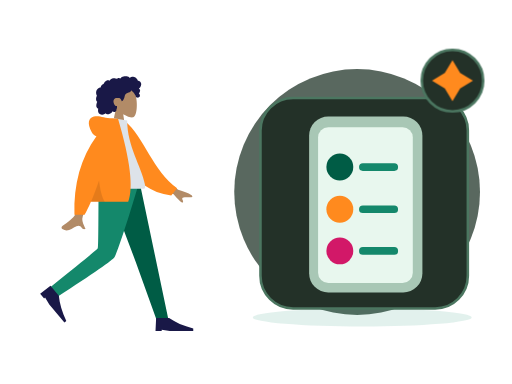
t = 0.00 s
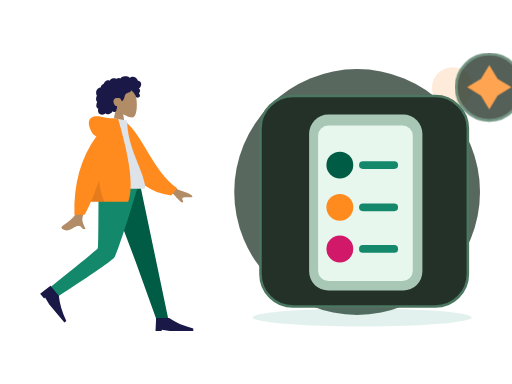
t = 0.70 s
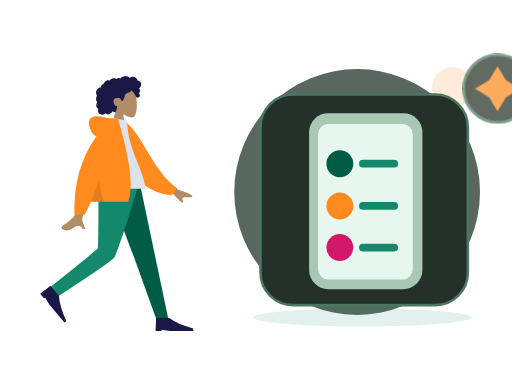
t = 1.05 s
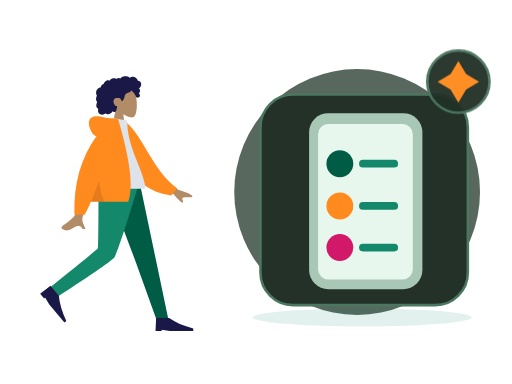
t = 1.75 s
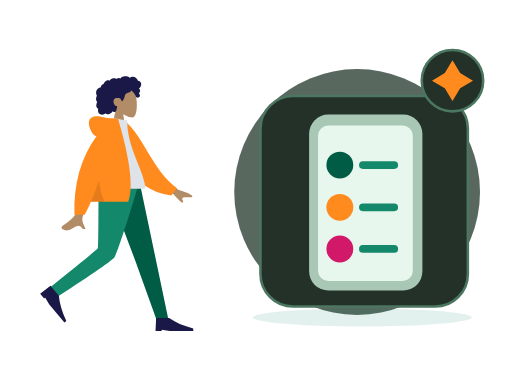
t = 2.10 s
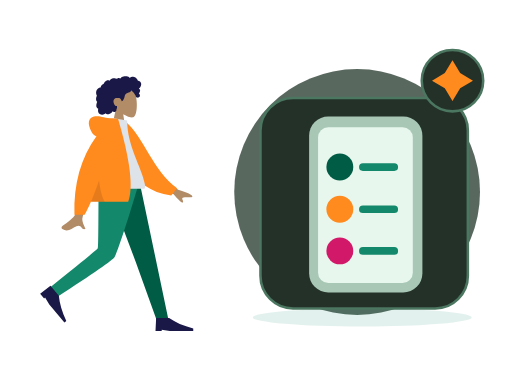
t = 2.80 s

The animated SVG that drew these frames (rendered in a browser with its animation timeline set to each time). Animation: 2 CSS @keyframes rules; one cycle of 2.80 s.

<?xml version="1.0" encoding="UTF-8"?>
<svg xmlns="http://www.w3.org/2000/svg" xmlns:xlink="http://www.w3.org/1999/xlink" width="800" height="600" viewBox="0 0 800 600" role="img" aria-labelledby="zil-237-title zil-237-desc" data-illustration="ZIL-237" data-base="BASE-ONBOARDING" data-theme="dark" data-motion="on" data-requires-business-state="false" data-status="REVUE_VISUELLE_REQUISE">
<title id="zil-237-title">Premiers pas avec l&#x27;assistant IA</title><desc id="zil-237-desc">Illustration Zamurek. Géométrie vectorielle native. Famille BASE-ONBOARDING. Sources Humaaans / IRA Design lorsque présentes. Pas de preuve transactionnelle.</desc>
<style><![CDATA[#zil-237-seal{transform-box:fill-box;transform-origin:center;animation:zil-237-hint 2s ease-in-out 1}#zil-237-device{transform-box:fill-box;transform-origin:center;animation:zil-237-float 2.8s ease-in-out 1}@keyframes zil-237-hint{0%,100%{scale:1;opacity:1}50%{scale:1.1;opacity:.72}}@keyframes zil-237-float{0%,100%{translate:0 0}50%{translate:0 -6px}}@media(prefers-reduced-motion:reduce){*{animation:none!important;transition:none!important}}]]></style>
<g id="zil-237-background" data-layer="decor">
<circle cx="558" cy="300" r="192" fill="#33453A" opacity=".81"/>
<ellipse cx="566" cy="496" rx="171" ry="14" fill="#14886B" opacity=".12"/>
<circle cx="707" cy="137" r="32" fill="#FF8A1E" opacity=".17"/>
<path d="M701 218l10 16 16 10-16 10-10 16-10-16-16-10 16-10z" fill="#D21868" opacity=".25"/></g>
<g id="zil-237-person" data-upstream="Humaaans" data-source="standing-23.svg"><svg x="9" y="89" width="355" height="445" viewBox="0 0 380 480" overflow="visible">
    
    <title>humaaans/standing-23</title>
    <desc>Created with Sketch.</desc>
    <g id="zil-237-person-node-0" data-part="part" stroke="none" stroke-width="1" fill="none" fill-rule="evenodd">
        <g id="zil-237-person-node-1" data-part="part" transform="translate(34.000000, 18.000000)">
            <g id="zil-237-person-node-2" data-part="head" transform="translate(85.439497, 0.000000)">
                <g id="zil-237-person-node-3" data-part="head" stroke-width="1" transform="translate(56.316359, 32.329762)" fill="#B28B67">
                    <path d="M8.61668863,35.9695996 C3.8111203,30.3288374 0.558611141,23.4160055 1.10210733,15.6699789 C2.66807119,-6.64848056 33.7361385,-1.73870383 39.7795208,9.52573796 C45.8229031,20.7901798 45.1047922,49.3633705 37.294259,51.3766405 C34.1794292,52.1795298 27.5439155,50.2127726 20.7905107,46.1421897 L25.0294931,76.1313749 L0,76.1313749 L8.61668863,35.9695996 Z"></path>
                </g>
                <path d="M107.18432,26.2397085 C106.666011,24.4178338 105.271891,22.8579294 103.393081,22.3951495 C102.937473,22.2828961 102.466945,22.2375565 101.998137,22.2564594 C101.829973,22.2631713 101.782811,22.3116615 101.704229,22.194066 C101.645929,22.1068795 101.644622,21.8938789 101.620628,21.7914194 C101.545966,21.4728088 101.452603,21.1581705 101.337377,20.8516825 C100.944262,19.8063356 100.28364,18.8811868 99.4872363,18.1018509 C97.9976224,16.6438581 95.984887,15.6376184 93.8937763,15.4555747 C92.7492892,15.3559918 91.6131209,15.5419393 90.5311278,15.9142452 C89.9709499,16.1069732 89.4277534,16.3469585 88.8987194,16.6122847 C88.7394249,16.6921428 88.2226284,17.0832832 88.0627839,17.0579423 C87.886233,17.0299988 87.5314124,16.5912586 87.3878617,16.4811283 C85.6134838,15.1197734 83.4223413,14.5845322 81.2122237,14.6009011 C78.7176172,14.6193246 76.3154798,14.7439745 74.2349567,16.2647032 C73.7945419,16.5866698 73.375096,16.9391825 72.9757252,17.3103241 C72.7654179,17.5057231 72.5617106,17.7084504 72.3674221,17.9196018 C72.2502027,18.0469913 72.1360771,18.1772573 72.0262141,18.3110162 C71.8397631,18.5380571 71.8696695,18.6126416 71.6086932,18.4542266 C70.607413,17.8459077 69.4471133,17.5614046 68.2784261,17.7050259 C67.58446,17.7903632 66.9092628,17.9987066 66.2681658,18.2729364 C66.0498834,18.3662868 65.544637,18.7386612 65.3119859,18.7422912 C65.0811909,18.7458526 64.5830259,18.4006683 64.3452871,18.3129339 C63.0612368,17.8389218 61.6772234,17.7220797 60.3275853,17.9411074 C58.9353906,18.1671209 57.5678086,18.7225663 56.3882588,19.490122 C55.8209309,19.859346 55.3259283,20.2684305 54.9283451,20.817438 C54.7566754,21.0544783 54.6015059,21.3052163 54.4069424,21.5249974 C54.293023,21.6536881 54.0674531,21.7857348 54.0063341,21.9486016 C54.0429093,21.8510733 52.4837888,21.2500142 52.336663,21.2115919 C51.5528402,21.0068784 50.7547174,21.0483827 49.9871884,21.30097 C48.5439123,21.7759409 47.3026934,22.8410811 46.2825757,23.9331375 C45.7586292,24.494062 45.3001331,25.1140925 44.9109374,25.7746685 C44.7244177,26.0910875 44.5538481,26.416547 44.3977848,26.7489239 C44.3221594,26.9099414 44.2720404,27.1113674 44.1724211,27.256427 C44.0439954,27.4433334 43.9577137,27.4468948 43.7251313,27.5283967 C42.5439315,27.9422069 41.4671635,28.6426435 40.647178,29.5890923 C39.8177737,30.5466364 39.279596,31.7258107 39.0539573,32.967584 C39.0406885,33.0407302 39.0327822,33.3438623 38.9899508,33.3834489 C38.9312379,33.4379661 38.6937055,33.413858 38.6038488,33.4244053 C38.2926847,33.4609099 37.9837206,33.5152216 37.6788815,33.587409 C37.1169161,33.7204146 36.5699383,33.916156 36.0525232,34.1721677 C34.0355253,35.1701203 32.5931429,37.041033 31.8872143,39.1462465 C31.146498,41.3555632 31.1596293,43.8867095 32.0449276,46.0547958 C32.1879283,46.4049799 32.3580855,46.7448905 32.5579427,47.0664462 C32.6806621,47.2638313 32.7202623,47.2643108 32.6405807,47.4714214 C32.5517552,47.7018182 32.3895044,47.9257086 32.2840413,48.1508318 C31.9399458,48.8855128 31.6993883,49.6647116 31.5474501,50.4605533 C31.2981613,51.7660213 31.1746169,53.1379235 31.4205369,54.4533224 C31.5347312,55.0641069 31.7336948,55.6611936 32.0372276,56.2052013 C32.1919846,56.4825816 32.373073,56.7456477 32.5775366,56.9889889 C32.6836871,57.115351 32.7964377,57.2360286 32.9143446,57.3516379 C32.9817887,57.4176613 33.0702016,57.475466 33.1275394,57.5492286 C33.2675151,57.7290806 33.2969403,57.5812129 33.2247524,57.8453063 C33.1238269,58.2145303 32.8950257,58.578823 32.7549125,58.9381161 C32.6105368,59.3083674 32.4800486,59.6836868 32.360698,60.0627047 C32.1189717,60.8301919 31.9145769,61.6115824 31.78677,62.4063967 C31.5413313,63.9323991 31.5844377,65.5583954 32.3062477,66.958926 C32.614868,67.5579989 33.0576203,68.0835146 33.5946293,68.4923252 C33.8574619,68.692313 34.1421571,68.8646997 34.4408087,69.0062663 C34.5942594,69.0791386 34.7901979,69.1103695 34.8601858,69.2587851 C34.9355362,69.4183644 34.8236794,69.7352628 34.798173,69.9136765 C34.5762468,71.4657732 34.46494,73.0953994 34.9263236,74.6164021 C35.3512696,76.0173436 36.2868931,77.2542541 37.5016431,78.0731766 C39.858199,79.6617779 43.0347403,79.5721943 45.510853,78.3004229 C46.1562813,77.9688679 46.7601156,77.5572493 47.2987746,77.0717311 C48.6704129,78.9181933 51.4929587,78.8597722 53.4976502,78.3336401 C55.995213,77.6782008 57.9992858,75.9415263 59.153948,73.6597483 C60.7327999,75.5817539 64.0462919,74.9581619 65.1411412,72.8730842 C65.4091301,72.362773 65.5680809,71.8003417 65.6463188,71.2311985 C65.6875003,70.9319018 65.6612376,70.6300025 65.6921753,70.3331028 C65.731638,69.9547699 65.9843643,69.5871212 66.1296338,69.2211162 C66.4125415,68.5088311 66.5881987,67.7730542 66.5957612,67.0047451 C66.59968,66.6036053 66.5488735,66.2126704 66.510717,65.8147495 C66.4764106,65.4565523 66.5757548,65.1228056 66.6321989,64.7692657 C65.9916518,64.8747386 65.2112666,64.7020095 64.607776,64.5162675 C64.0155604,64.3340183 63.4608826,63.8539793 63.0428805,63.4155815 C62.0723317,62.3975616 61.4794287,61.0630544 61.0739391,59.7348481 C60.1838283,56.8196842 60.5486864,53.3221588 63.4808202,51.7222568 C64.8467522,50.97696 68.9389121,50.9794047 70.5657976,51.3477557 C72.2763966,51.7350608 74.2156378,55.509559 74.3110633,55.8643318 C74.3701198,56.0839074 74.3404197,56.3556716 74.5421332,56.501964 C74.9854355,56.8236566 75.7165268,56.2654031 76.0435034,55.989872 C76.6077376,55.5143532 77.0102021,54.8816523 77.3587664,54.2403217 C78.1182516,52.843147 78.7305422,51.3448142 79.1630507,49.8152504 C79.4964899,48.6360075 79.7096848,47.4199862 80.1454932,46.27081 C80.5791705,45.1273184 81.262824,44.1052577 82.3257732,43.4574892 C83.4820854,42.7528064 84.8075234,42.3816647 86.0769299,41.9388151 C87.3351989,41.4999379 88.5717427,40.9635324 89.547104,40.0322881 C89.7615363,39.8275061 89.9698499,39.6099167 90.1424821,39.3688356 C90.2787453,39.1785048 90.4134272,38.8141436 90.6210533,38.693466 C90.9438362,38.5057378 91.4149136,38.9939271 91.69404,39.1711765 C93.0711096,40.0457804 94.2199967,41.2655687 95.146614,42.5980898 C96.068075,43.9233511 96.8241777,45.1985469 97.4385996,46.6783878 C97.8943457,47.7759233 98.1787795,49.1815221 98.9803399,50.0809875 C99.3381855,50.4826067 101.998137,50.7255754 102.859716,50.3749421 C103.721295,50.0243088 104.686894,49.113855 104.976058,48.5432735 C105.272097,47.9592682 105.342841,47.3177321 105.216341,46.6783878 C105.141953,46.3022464 104.990015,45.9508981 104.906895,45.5814687 C104.836907,45.2711452 104.773382,44.977807 104.622338,44.6935094 C104.336061,44.1547753 103.846971,43.7675387 103.257162,43.6056308 C103.870965,43.0397066 104.37958,42.3626933 104.731513,41.6058903 C105.097196,40.8196371 105.407123,39.8634628 105.495055,39.000502 C105.566555,38.2995861 105.456211,37.5733977 105.072515,36.9710373 C104.669982,36.3391582 103.956903,35.9269232 103.339937,35.5327693 C104.282367,34.7954172 105.088946,33.8986913 105.752043,32.9058754 C107.041594,30.9751718 107.839235,28.5414853 107.18432,26.2397085 Z" id="zil-237-person-node-4" data-part="part" fill="#191847"></path>
            </g>
            <g id="zil-237-person-node-5" data-part="legs" transform="translate(0.000000, 194.763541)">
                <polygon id="zil-237-person-node-6" data-part="part" fill="#005C45" points="133.49063 0 183.634758 132.684377 218.782099 230.479916 238.82308 230.479916 190.509575 1.02353644e-13"></polygon>
                <path d="M121.097514,0 C120.552445,45.5267591 120.946508,106.821151 119.676509,109.659057 C118.829844,111.550995 92.4953159,133.107162 40.6729263,174.327559 L51.0027861,191.89278 C112.527888,152.21665 144.863197,129.735517 148.008713,124.44938 C152.726988,116.520175 176.431228,43.5545895 188.764094,0 L121.097514,0 Z" id="zil-237-person-node-7" data-part="part" fill="#14886B"></path>
                <g id="zil-237-person-node-8" data-part="part" transform="translate(58.923598, 197.107258) rotate(50.000000) translate(-58.923598, -197.107258) translate(27.115284, 176.249347)" fill="#191847">
                    <path d="M0,41.7158218 L1.04289555,19.8150154 L22.943702,19.8150154 C33.3284421,27.1152842 46.8860842,33.0250256 63.6166283,37.5442397 L63.6166283,41.7158218 L23.9865976,41.7158218 L10.4289555,39.6300307 L10.4289555,41.7158218 L0,41.7158218 Z" id="zil-237-person-node-9" data-part="part"></path>
                </g>
                <g id="zil-237-person-node-10" data-part="part" transform="translate(216.922274, 207.536214)" fill="#191847">
                    <path d="M0,41.7158218 L1.04289555,19.8150154 L22.943702,19.8150154 C33.3284421,27.1152842 46.8860842,33.0250256 63.6166283,37.5442397 L63.6166283,41.7158218 L23.9865976,41.7158218 L10.4289555,39.6300307 L10.4289555,41.7158218 L0,41.7158218 Z" id="zil-237-person-node-11" data-part="part"></path>
                </g>
            </g>
            <g id="zil-237-person-node-12" data-part="body" transform="translate(22.922792, 85.404334)">
                <path d="M198.964869,96.1669474 L232.231433,120.595314 C241.254011,123.029931 248.792082,126.059006 254.845649,129.682538 C256.275606,130.985537 258.003844,133.624326 252.073465,133.168278 C246.143085,132.712229 239.884706,132.499245 239.066429,134.522006 C238.248152,136.544766 241.836896,138.963766 240.182801,141.693 C239.080072,143.512489 233.870334,138.950187 224.553589,128.006095 L191.610963,114.34562 L198.964869,96.1669474 Z M71.2380339,97.0100305 L93.0318307,97.0957353 C79.5751668,140.53616 72.3105679,163.585377 71.2380339,166.243387 C68.8248325,172.223909 73.9314912,181.33214 76.1153011,186.226836 C69.002705,189.409511 69.7605597,177.622767 60.788211,181.797022 C52.5986673,185.607089 46.3689017,192.510675 36.9070672,186.672433 C35.7437902,185.954655 34.4690282,183.252093 37.5490144,181.140184 C45.2223833,175.878647 56.2801726,166.67001 57.7742541,163.638916 C59.8117011,159.505478 64.2996277,137.295849 71.2380339,97.0100305 Z" id="zil-237-person-node-13" data-part="part" fill="#B28B67"></path>
                <path d="M127.996379,9.99126343 L136.845297,7.66438547 C172.696724,33.5424787 191.22711,87.6619834 234.647976,113.391279 L225.880465,126.441219 C154.233028,123.866416 130.7617,57.9296166 127.996379,9.99126343 Z" id="zil-237-person-node-14" data-part="part" fill="#FF8A1E" transform="translate(181.322177, 67.052802) rotate(5.000000) translate(-181.322177, -67.052802) "></path>
                <path d="M93.8605991,118.890092 C130.019619,118.890092 156.617436,118.890092 173.65405,118.890092 C177.300204,118.890092 176.613156,113.625177 176.086082,110.968472 C170.003016,80.3068849 146.257032,47.2551777 146.257032,3.60918021 L123.240844,0 C104.2035,30.6177517 97.6200564,68.3144034 93.8605991,118.890092 Z" id="zil-237-person-node-15" data-part="part" fill="#DDE3E9"></path>
                <path d="M94.5018144,30.0958364 C91.159002,29.1349436 88.5118406,26.8938416 86.5603303,23.3725304 C78.1478728,8.19306644 81.186005,-0.164352814 90.176254,-2.91148372 C99.1665031,-5.65861462 107.183923,-2.17603713e-14 121.507793,-7.54951657e-15 C122.286892,-6.66133815e-15 123.000459,0.0488414414 123.648494,0.146524324 L130.853759,0.557677906 C151.526451,70.6198746 157.227856,117.364282 147.957974,140.790899 L85.1543132,140.790899 C81.433263,149.467655 77.8725321,156.767924 74.4721203,162.691705 L57.359255,162.691705 C55.7486939,110.616897 68.1295471,66.4182737 94.5018144,30.0958364 Z" id="zil-237-person-node-16" data-part="part" fill="#FF8A1E"></path>
                <path d="M98.8302349,104.808535 C100.805398,121.334664 104.015698,133.328785 108.461137,140.790899 L85.1543132,140.790899 C89.4948142,130.669705 94.0534546,118.675583 98.8302345,104.808534 Z" id="zil-237-person-node-17" data-part="part" fill-opacity="0.1" fill="#000000"></path>
            </g>
        </g>
    </g>
</svg></g>
<g id="zil-237-device" data-layer="object" transform="translate(407 153)">
<rect x="0" y="0" width="324" height="329" rx="51" fill="#233128" stroke="#4B7660" stroke-width="4"/>
<g id="zil-237-object-geometry" transform="translate(1 16)"><rect x="75" y="13" width="177" height="275" rx="30" fill="#A8C7B5"/><rect x="89" y="30" width="148" height="243" rx="16" fill="#E8F7EE"/><circle cx="123" cy="92" r="21" fill="#005C45"/><circle cx="123" cy="158" r="21" fill="#FF8A1E"/><circle cx="123" cy="223" r="21" fill="#D21868"/><path d="M159 92h49M159 158h49M159 223h49" stroke="#14886B" stroke-width="12" stroke-linecap="round"/></g>
</g>

<g id="zil-237-seal" data-layer="contextual-accessory" transform="translate(707 126)">
<circle r="48" fill="#233128" stroke="#4B7660" stroke-width="4"/>
<g id="zil-237-context-symbol"><path d="M0-32l12 20 20 12-20 12L0 32l-12-20-20-12 20-12z" fill="#FF8A1E"/></g></g>
</svg>
